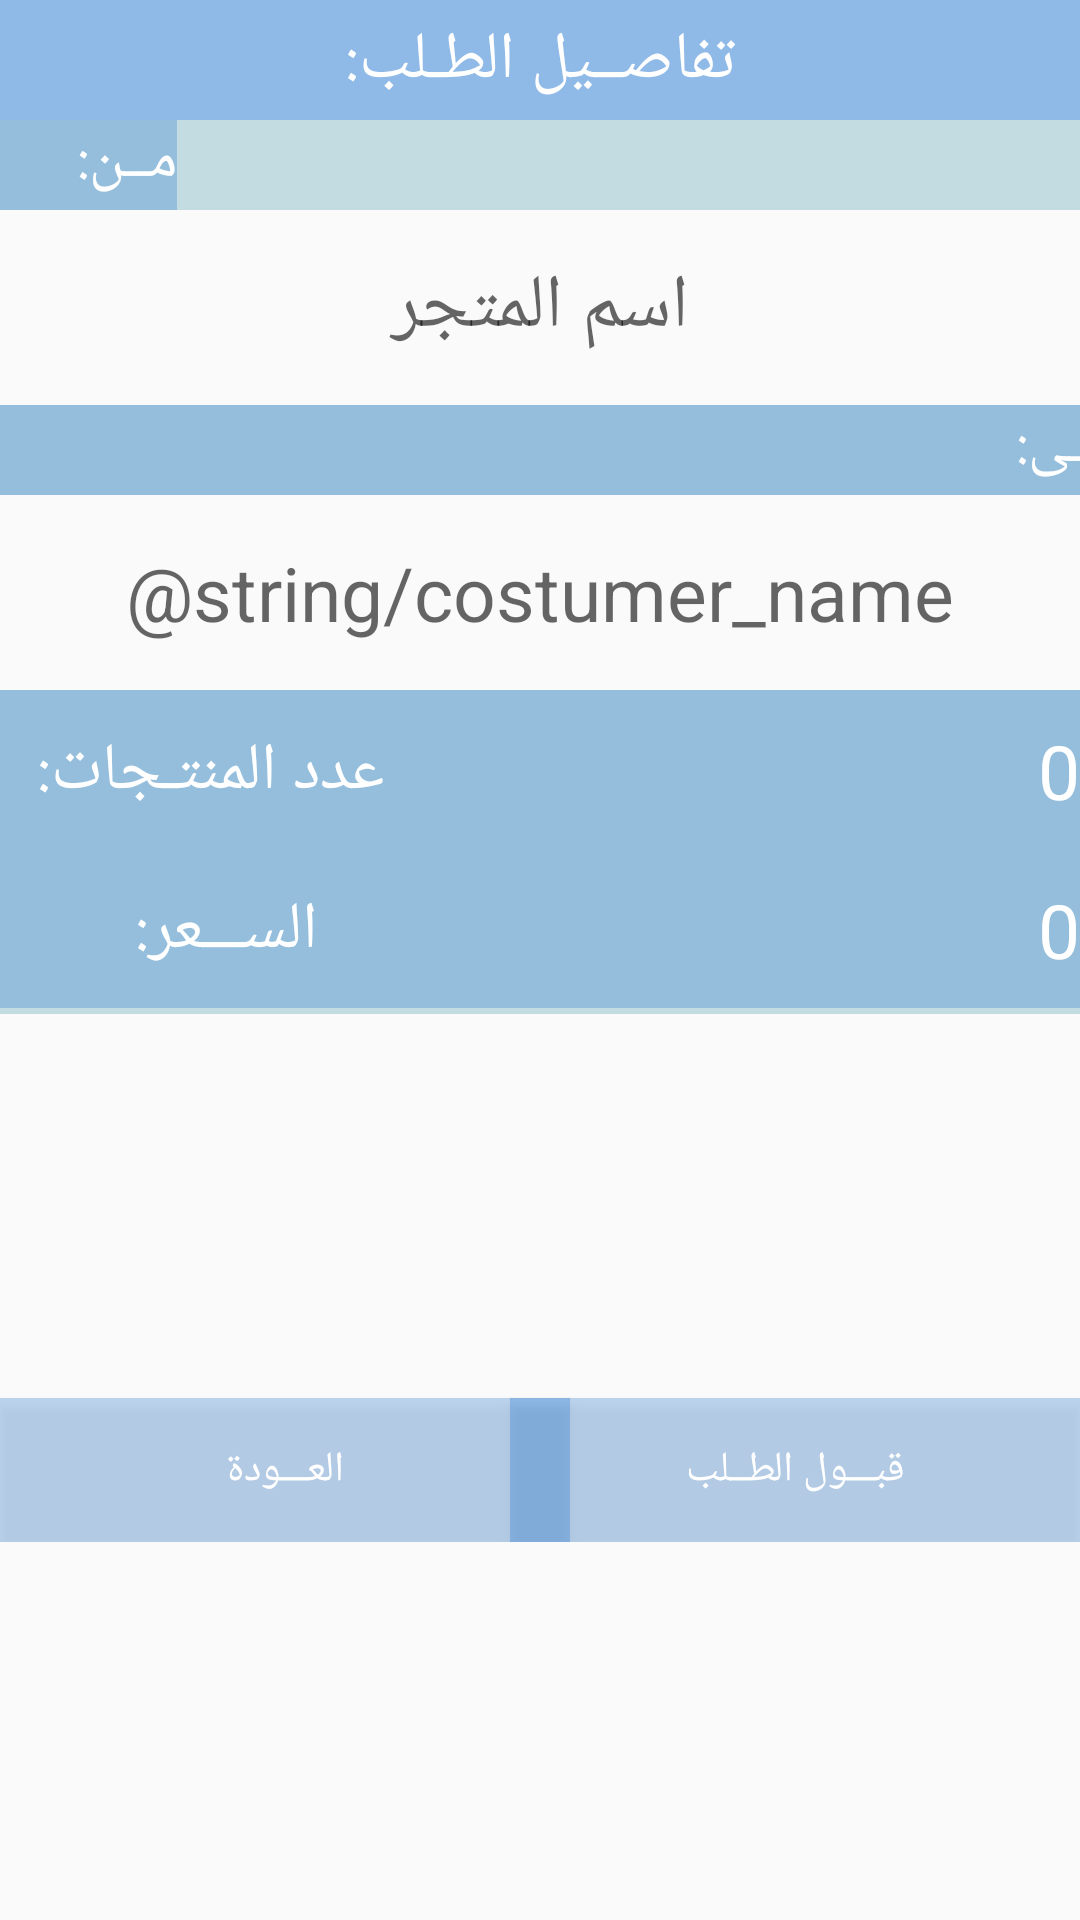

Produce the Android XML layout that renders to this screen, including the resource entries it uses.
<!-- AndroidManifest.xml: application theme AppTheme -->
<!-- res/layout/activity_show_ready_orders.xml -->
<?xml version="1.0" encoding="utf-8"?>
<GridLayout xmlns:android="http://schemas.android.com/apk/res/android"
    xmlns:tools="http://schemas.android.com/tools"
    android:layout_width="match_parent"
    android:layout_height="wrap_content"
    tools:context=".ClassActivity.ShowReadyOrders"
    android:columnCount="1"
    android:rowCount="7">

    <LinearLayout
        android:orientation="vertical"
        android:layout_width="match_parent"
        android:layout_height="40dp"
        android:background="#420f6ace">

        <TextView
            android:layout_width="match_parent"
            android:layout_height="match_parent"
            android:background="#420f6ace"
            android:textColor="#ffffff"
            android:textAppearance="?android:attr/textAppearanceLarge"
            android:text="@string/order_details"
            android:gravity="center" />
    </LinearLayout>

    <LinearLayout
        android:orientation="vertical"
        android:layout_width="match_parent"
        android:layout_height="30dp"
        android:background="#717cb4c0">

        <TextView
            android:layout_width="59dp"
            android:layout_height="match_parent"
            android:textAppearance="?android:attr/textAppearanceMedium"
            android:text="@string/from"
            android:textColor="#ffffff"
            android:background="#420f6ace"
            android:textSize="20sp" />

    </LinearLayout>

    <LinearLayout
        android:orientation="vertical"
        android:layout_width="match_parent"
        android:layout_height="65dp">

        <TextView
            android:layout_width="match_parent"
            android:layout_height="match_parent"
            android:textAppearance="?android:attr/textAppearanceMedium"
            android:text="@string/store_name"
            android:id="@+id/text_show_order_details_store_name"
            android:gravity="center"
            android:textSize="25sp" />
    </LinearLayout>

    <LinearLayout
        android:orientation="vertical"
        android:layout_width="match_parent"
        android:layout_height="30dp"
        android:layout_column="0"
        android:layout_row="3"
        android:background="#717cb4c0">

        <TextView
            android:layout_width="370dp"
            android:layout_height="match_parent"
            android:textAppearance="?android:attr/textAppearanceMedium"
            android:text="@string/to"
            android:textColor="#ffffff"
            android:background="#420f6ace"
            android:textSize="20sp" />
    </LinearLayout>

    <LinearLayout
        android:orientation="vertical"
        android:layout_width="match_parent"
        android:layout_height="65dp"
        android:layout_column="0"
        android:layout_row="4">

        <TextView
            android:layout_width="match_parent"
            android:layout_height="match_parent"
            android:textAppearance="?android:attr/textAppearanceMedium"
            android:text="@string/costumer_name"
            android:id="@+id/text_show_order_details_store_costumer_name"
            android:gravity="center"
            android:textSize="25sp" />
    </LinearLayout>

    <GridLayout
        android:layout_width="match_parent"
        android:layout_height="108dp"
        android:layout_column="0"
        android:layout_row="5"
        android:columnCount="2"
        android:rowCount="2"
        android:background="#717cb4c0">

        <LinearLayout
            android:orientation="horizontal"
            android:layout_width="match_parent"
            android:layout_height="54dp"
            android:layout_column="0"
            android:background="#420f6ace"
            android:textColor="#ffffff"
            android:layout_row="0">

            <TextView
                android:layout_width="wrap_content"
                android:layout_height="match_parent"
                android:textAppearance="?android:attr/textAppearanceMedium"
                android:text="@string/number_of_products"
                android:layout_weight="0.024"
                android:textColor="#ffffff"
                android:gravity="center"
                android:textSize="22sp" />

            <TextView
                android:layout_width="wrap_content"
                android:layout_height="match_parent"
                android:textAppearance="?android:attr/textAppearanceSmall"
                android:text="@string/zero"
                android:textColor="#ffffff"
                android:id="@+id/text_show_order_details_store_product_number"
                android:layout_gravity="center_vertical"
                android:layout_weight="0.20"
                android:gravity="center_vertical|end"
                android:textSize="25sp" />

        </LinearLayout>

        <LinearLayout
            android:orientation="horizontal"
            android:layout_width="match_parent"
            android:layout_height="52dp"
            android:layout_column="0"
            android:background="#420f6ace"
            android:textColor="#ffffff"
            android:layout_row="1">

            <TextView
                android:layout_width="wrap_content"
                android:layout_height="match_parent"
                android:textAppearance="?android:attr/textAppearanceMedium"
                android:text="@string/price"
                android:textColor="#ffffff"
                android:layout_weight="0.069"
                android:gravity="center"
                android:textSize="22sp" />

            <TextView
                android:layout_width="wrap_content"
                android:layout_height="match_parent"
                android:textAppearance="?android:attr/textAppearanceSmall"
                android:text="@string/zero"
                android:id="@+id/text_show_order_details_store_price_number"
                android:layout_weight="0.15"
                android:textColor="#ffffff"
                android:gravity="center_vertical|end"
                android:layout_gravity="center_vertical"
                android:textSize="25sp"/>

        </LinearLayout>
    </GridLayout>

    <FrameLayout
        android:layout_width="match_parent"
        android:layout_height="176dp"
        android:layout_column="0"
        android:layout_row="6">

        <Button
            android:layout_width="190dp"
            android:layout_height="wrap_content"
            android:text="@string/accept_order"
            android:textColor="#ffffff"
            android:background="#420f6ace"
            android:id="@+id/btn_show_ready_product_accept_order"
            android:layout_gravity="right|bottom" />

        <Button
            android:layout_width="190dp"
            android:layout_height="wrap_content"
            android:text="@string/back"
            android:textColor="#ffffff"
            android:background="#420f6ace"
            android:id="@+id/btn_show_ready_product_back"
            android:layout_gravity="left|bottom" />
    </FrameLayout>

</GridLayout>
<!-- resources referenced by this layout -->
<resources>
  <string name="accept_order">قبـــول الطــلب</string>
  <string name="back">العـــودة</string>
  <string name="costumer_name">Seller Name</string>
  <string name="from">مــن:</string>
  <string name="number_of_products">عدد المنتـجات:</string>
  <string name="order_details">تفاصــيل الطـلب:</string>
  <string name="price">الســـعر:</string>
  <string name="store_name">اسم المتجر</string>
  <string name="to">إلـى:</string>
  <string name="zero">0</string>
  <style name="AppTheme" parent="Theme.AppCompat.Light.DarkActionBar">
          
          <item name="colorPrimary">#fb000000</item>
          <item name="colorPrimaryDark">#030303</item>
          <item name="colorAccent">#dc000000</item>
      </style>
</resources>
